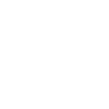
t = 0.00 s
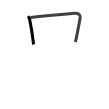
t = 1.75 s
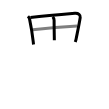
t = 3.50 s
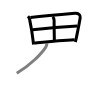
t = 5.50 s
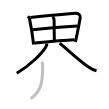
t = 7.25 s
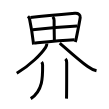
t = 9.00 s

The animated SVG that drew these frames (rendered in a browser with its animation timeline set to each time). Animation: 9 SMIL elements (animate=9); one cycle of 9.00 s.

<svg width="109px" height="109px" viewBox="0 0 px 109px" xmlns="http://www.w3.org/2000/svg" xmlns:xlink="http://www.w3.org/1999/xlink" xml:space="preserve" version="1.1"  baseProfile="full">
<path d="M27.97,16.22c0.78,0.78,1.28,1.28,1.56,2.62c1.41,6.75,2.76,14.26,3.69,22.78c0.11,0.98,0.21,1.94,0.31,2.86" style="fill:none;stroke:black;stroke-width:3;opacity:0">
  <animate attributeType="CSS" attributeName="opacity" from="0" to="1" begin="0s" dur="1s" repeatCount="Indefinite" fill="freeze" />
</path>
<path d="M30.39,17.55c13.86-1.55,33.36-3.3,44.49-4.27c3.51-0.31,5.75,1.74,5.34,4.26C79,25.12,77.58,31.6,76.16,38.79c-0.21,1.08-0.41,1.84-0.91,3.24" style="fill:none;stroke:black;stroke-width:3;opacity:0">
  <animate attributeType="CSS" attributeName="opacity" from="0" to="1" begin="1s" dur="1s" repeatCount="Indefinite" fill="freeze" />
</path>
<path d="M52.75,16.75C53.88,18,54.12,19,54.11,20.5c-0.02,6.11,0.23,17.81,0.23,19.78" style="fill:none;stroke:black;stroke-width:3;opacity:0">
  <animate attributeType="CSS" attributeName="opacity" from="0" to="1" begin="2s" dur="1s" repeatCount="Indefinite" fill="freeze" />
</path>
<path d="M32.7,29.78c14.43-1.53,36.97-3.25,44.65-3.69" style="fill:none;stroke:black;stroke-width:3;opacity:0">
  <animate attributeType="CSS" attributeName="opacity" from="0" to="1" begin="3s" dur="1s" repeatCount="Indefinite" fill="freeze" />
</path>
<path d="M34.45,42.92c11.17-1.04,25.3-2.42,40.15-3.17" style="fill:none;stroke:black;stroke-width:3;opacity:0">
  <animate attributeType="CSS" attributeName="opacity" from="0" to="1" begin="4s" dur="1s" repeatCount="Indefinite" fill="freeze" />
</path>
<path d="M46.88,43.62c0,1.25-0.48,2.58-1.41,3.97c-4.22,6.29-15.01,17.67-28.72,25.59" style="fill:none;stroke:black;stroke-width:3;opacity:0">
  <animate attributeType="CSS" attributeName="opacity" from="0" to="1" begin="5s" dur="1s" repeatCount="Indefinite" fill="freeze" />
</path>
<path d="M59.75,43.02c6.75,5.85,19.27,17.27,27.99,23.5c2.76,1.97,5.41,3.6,8.77,4.31" style="fill:none;stroke:black;stroke-width:3;opacity:0">
  <animate attributeType="CSS" attributeName="opacity" from="0" to="1" begin="6s" dur="1s" repeatCount="Indefinite" fill="freeze" />
</path>
<path d="M41.64,61.93c0.57,0.68,0.95,1.78,0.96,3.03c0.15,11.92,0.36,25.81-11.85,33.67" style="fill:none;stroke:black;stroke-width:3;opacity:0">
  <animate attributeType="CSS" attributeName="opacity" from="0" to="1" begin="7s" dur="1s" repeatCount="Indefinite" fill="freeze" />
</path>
<path d="M65.39,58.85c1,1,1.29,2.15,1.29,3.56c0,3.59,0.05,21.23-0.08,31.47c-0.03,2.18-0.06,3.86-0.09,4.72" style="fill:none;stroke:black;stroke-width:3;opacity:0">
  <animate attributeType="CSS" attributeName="opacity" from="0" to="1" begin="8s" dur="1s" repeatCount="Indefinite" fill="freeze" />
</path>
</svg>
